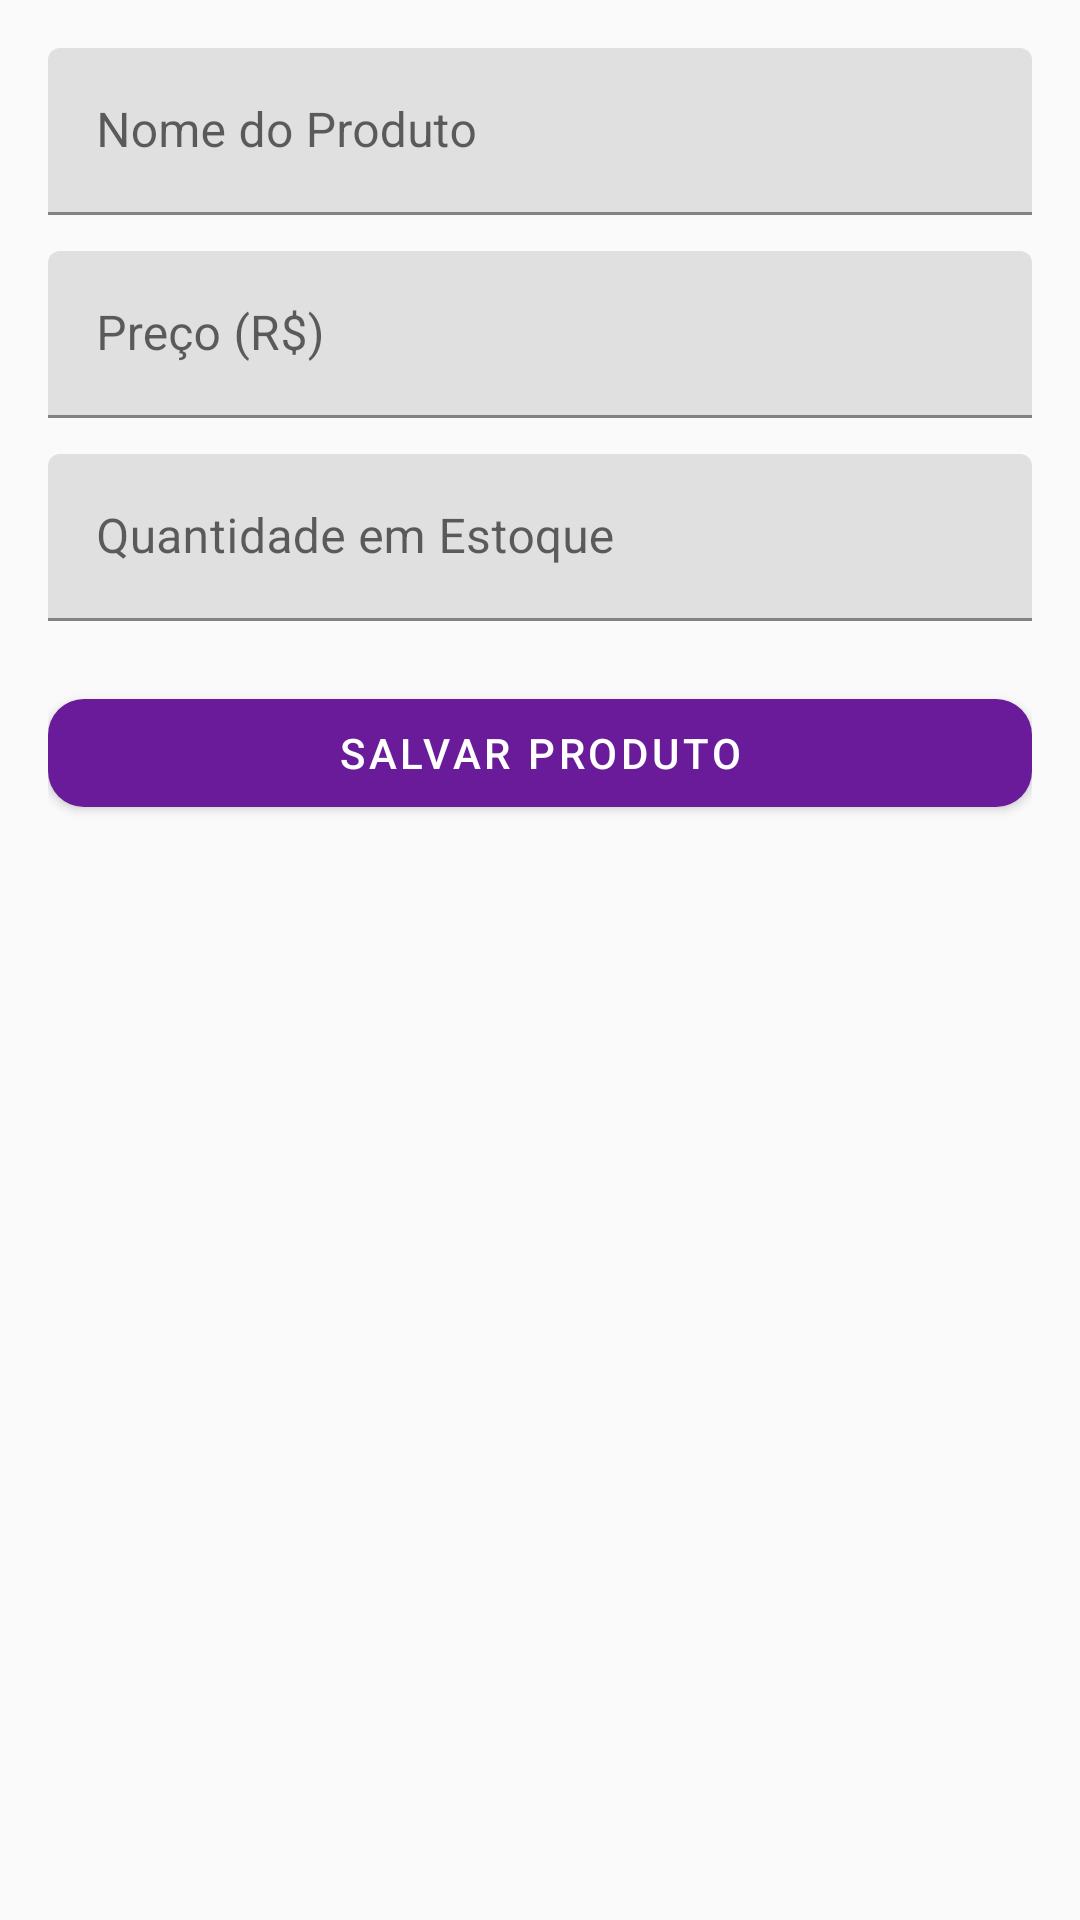

This screen was rendered from an Android layout file. Write that file and the resources it references.
<!-- AndroidManifest.xml: application theme Theme.LanchoneteApp -->
<!-- res/layout/activity_product_form.xml -->
<?xml version="1.0" encoding="utf-8"?>
<LinearLayout xmlns:android="http://schemas.android.com/apk/res/android"
    xmlns:app="http://schemas.android.com/apk/res-auto"
    android:orientation="vertical"
    android:background="#FAFAFA"
    android:padding="16dp"
    android:layout_width="match_parent"
    android:layout_height="match_parent">

    <com.google.android.material.textfield.TextInputLayout
        android:layout_width="match_parent"
        android:layout_height="wrap_content"
        app:hintEnabled="true"
        android:hint="@string/nome_produto">

        <com.google.android.material.textfield.TextInputEditText
            android:id="@+id/editNomeProduto"
            android:layout_width="match_parent"
            android:layout_height="wrap_content"/>
    </com.google.android.material.textfield.TextInputLayout>

    <com.google.android.material.textfield.TextInputLayout
        android:layout_width="match_parent"
        android:layout_height="wrap_content"
        app:hintEnabled="true"
        android:hint="@string/preco"
        android:layout_marginTop="12dp">

        <com.google.android.material.textfield.TextInputEditText
            android:id="@+id/editPreco"
            android:inputType="numberDecimal"
            android:layout_width="match_parent"
            android:layout_height="wrap_content"/>
    </com.google.android.material.textfield.TextInputLayout>

    <com.google.android.material.textfield.TextInputLayout
        android:layout_width="match_parent"
        android:layout_height="wrap_content"
        app:hintEnabled="true"
        android:hint="@string/quantidade_estoque"
        android:layout_marginTop="12dp">

        <com.google.android.material.textfield.TextInputEditText
            android:id="@+id/editQuantidade"
            android:inputType="number"
            android:layout_width="match_parent"
            android:layout_height="wrap_content"/>
    </com.google.android.material.textfield.TextInputLayout>

    <com.google.android.material.button.MaterialButton
        android:id="@+id/btnSalvar"
        android:text="@string/salvar_produto"
        android:layout_width="match_parent"
        android:layout_height="wrap_content"
        android:layout_marginTop="20dp"
        app:cornerRadius="12dp"
        app:backgroundTint="#6A1B9A"/>

</LinearLayout>
<!-- resources referenced by this layout -->
<resources>
  <string name="nome_produto">Nome do Produto</string>
  <string name="preco">Preço (R$)</string>
  <string name="quantidade_estoque">Quantidade em Estoque</string>
  <string name="salvar_produto">Salvar Produto</string>
  <style name="Theme.LanchoneteApp" parent="Theme.MaterialComponents.DayNight.NoActionBar">
          <item name="android:buttonStyle">@style/Widget.MaterialComponents.Button.OutlinedButton</item>
          <item name="colorPrimary">#6200EE</item>
          <item name="colorOnPrimary">#FFFFFF</item>
          <item name="colorSurface">#FFFFFF</item>
          <item name="android:statusBarColor">?attr/colorPrimary</item>
      </style>
</resources>
